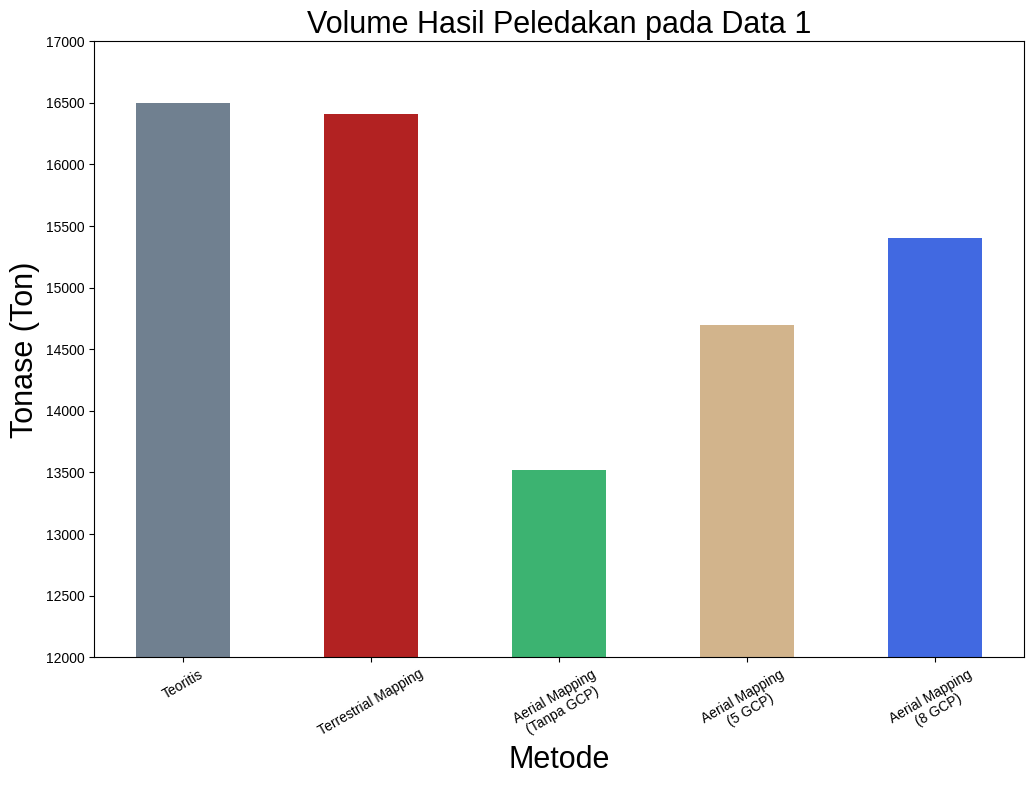
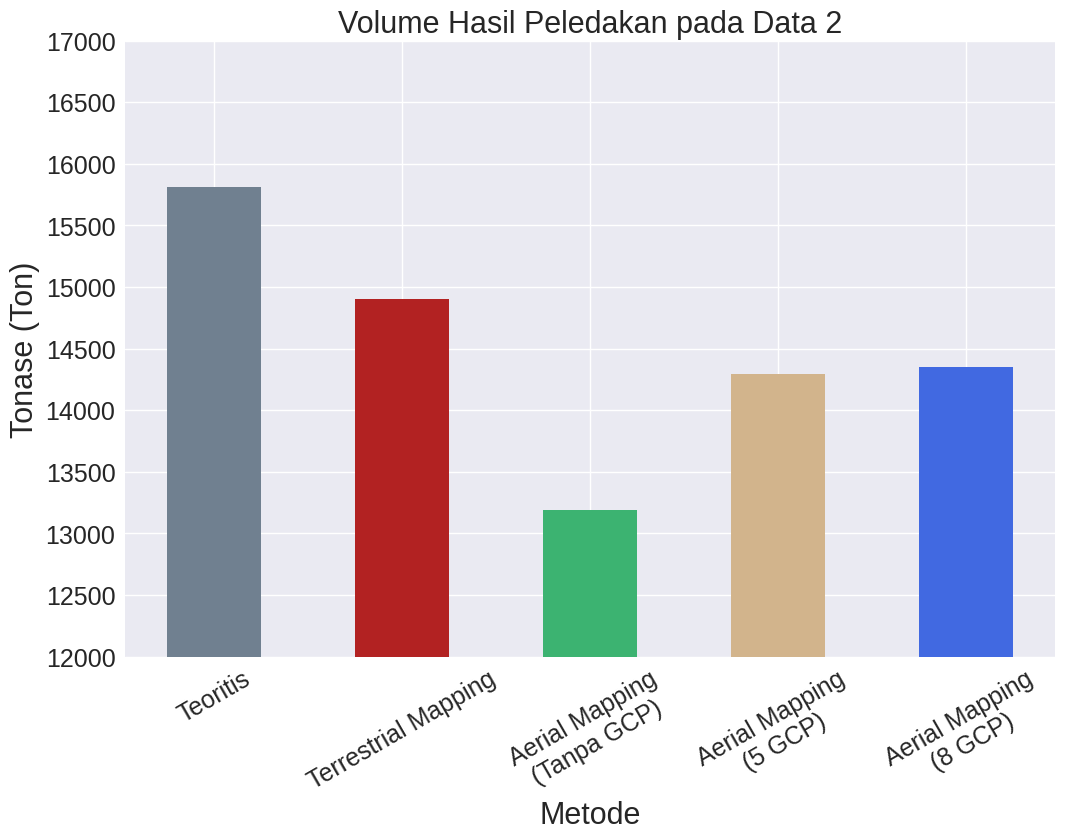
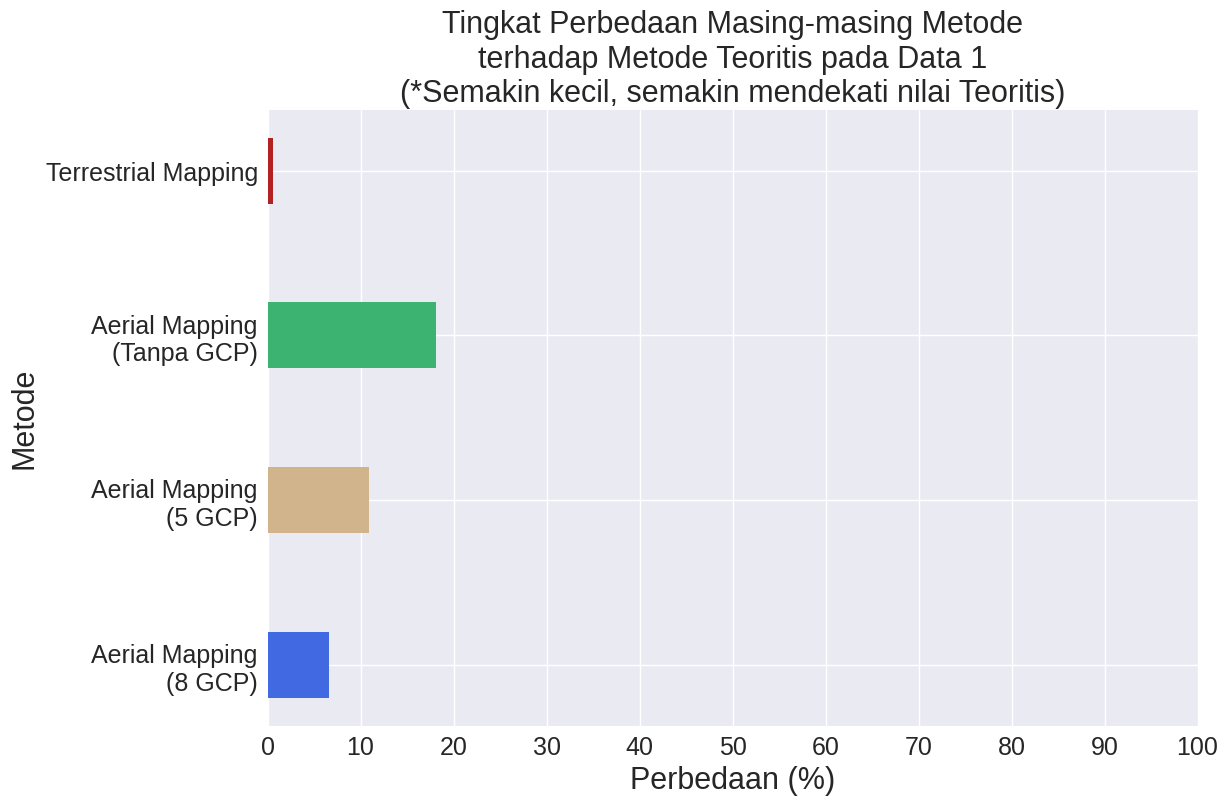
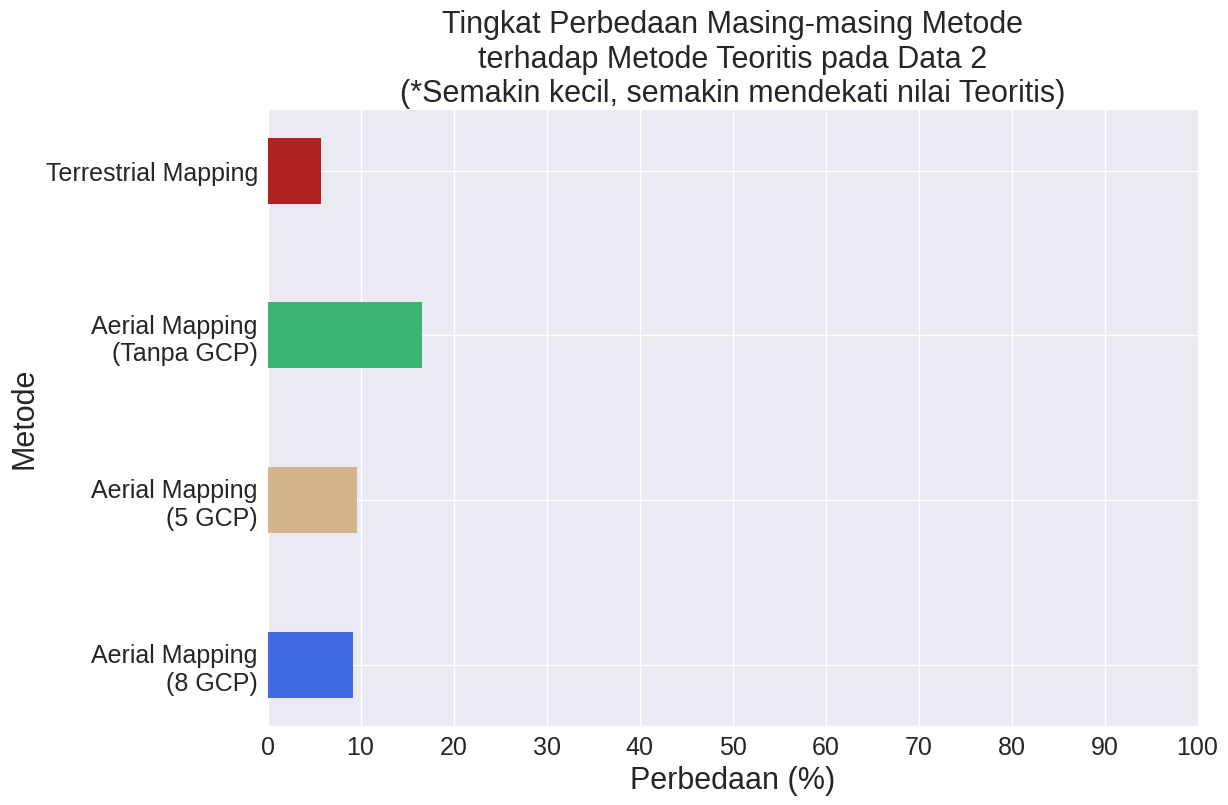
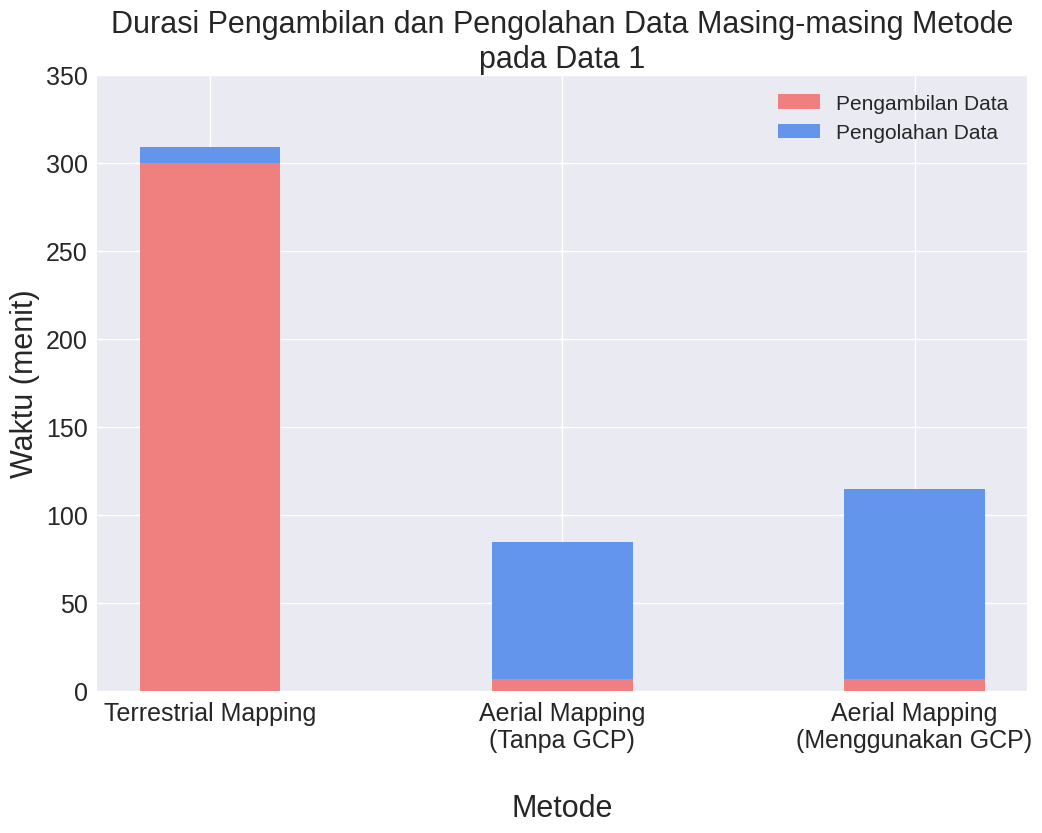
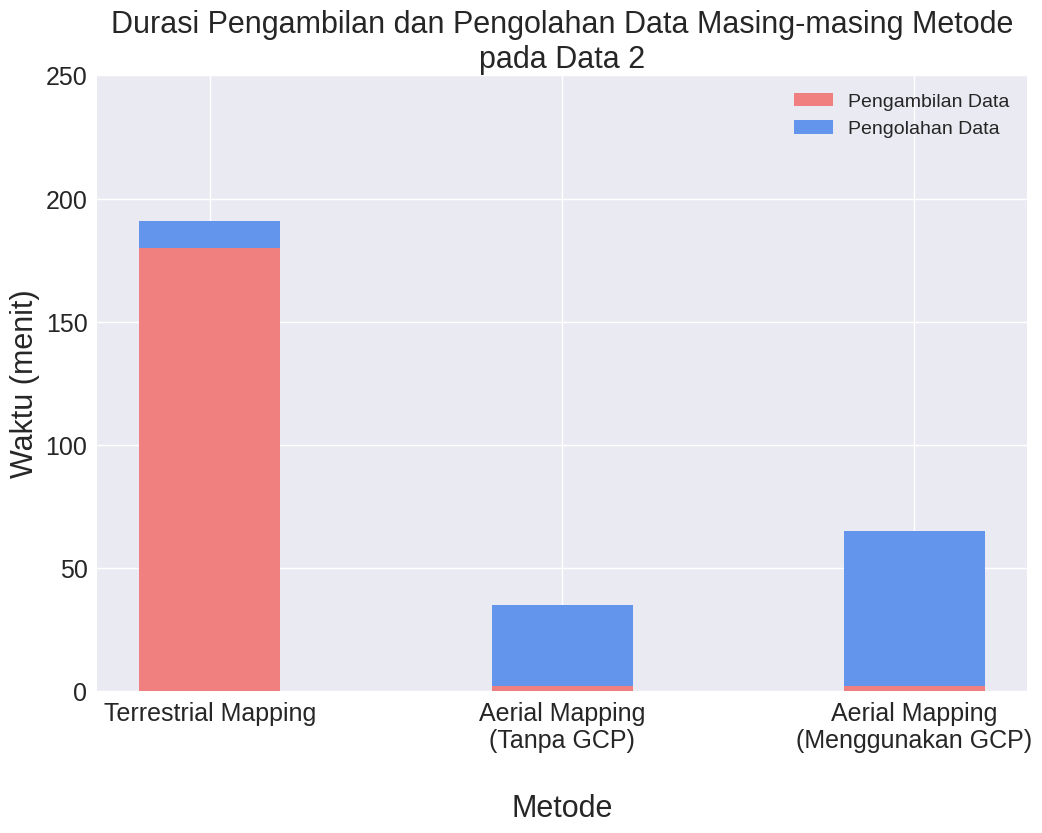
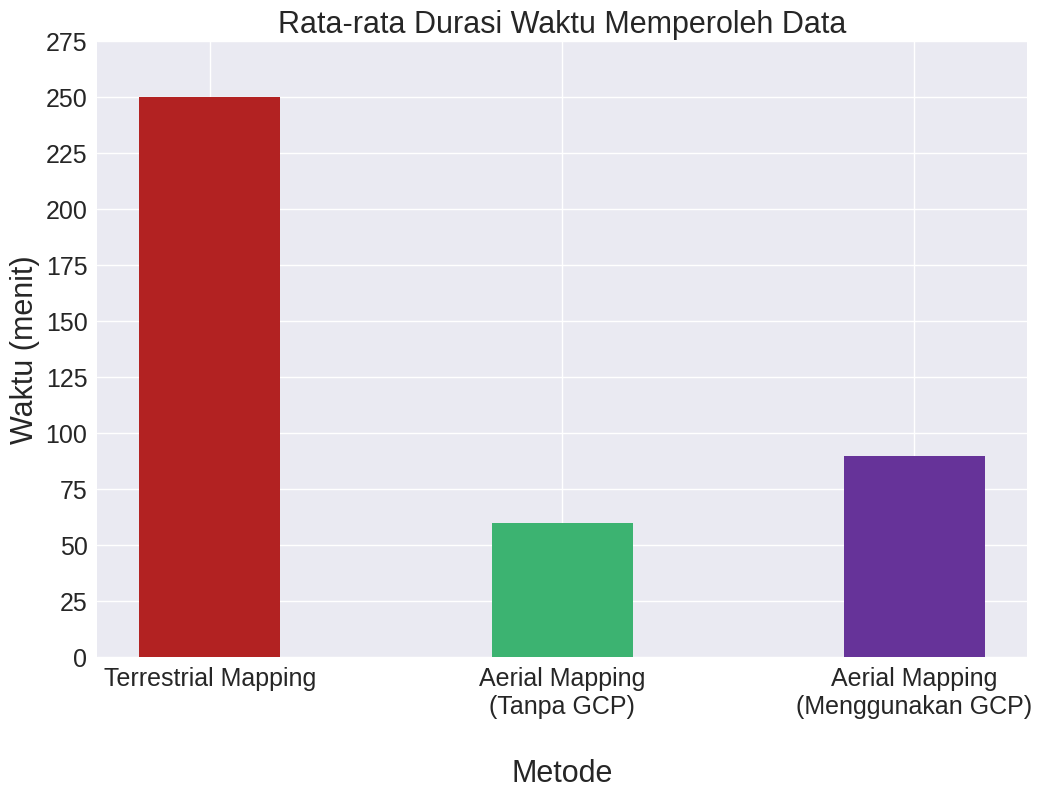

Write Python code to recreate these figures, in order.
#!/usr/bin/env python
# coding: utf-8

# In[2]:


import numpy as np
import matplotlib.pyplot as plt
from matplotlib import style


# In[4]:


# creating the dataset (DATA 1)
data = {'Teoritis':16501.23, 
        'Terrestrial Mapping':16405.45, 
        'Aerial Mapping\n(Tanpa GCP)':13518.12, 
        'Aerial Mapping\n(5 GCP)':14699.39, 
        'Aerial Mapping\n(8 GCP)':15403.59}

methods = list(data.keys())
values = list(data.values())
  
fig = plt.figure(figsize = (12, 8))
 
# creating the bar plot
plt.bar(methods, values, color=['slategrey', 'firebrick', 'mediumseagreen', 'tan', 'royalblue'],
        width = 0.5)
 
#plt.style.use("bmh")
#plt.style.use('seaborn-v0_8-whitegrid')
plt.style.use('seaborn-v0_8')
plt.xlabel("Metode", fontsize=22)
plt.xticks(rotation=30)
plt.ylabel("Tonase (Ton)", fontsize=22)
plt.ylim(12000,17000)
plt.yticks(np.arange(12000,17500,500))
plt.rc('xtick', labelsize=18)
plt.rc('ytick', labelsize=18)
plt.title("Volume Hasil Peledakan pada Data 1", fontsize=22)
plt.show()


# In[5]:


# creating the dataset (DATA 2)

data_2 = {'Teoritis':15813.22, 
        'Terrestrial Mapping':14906.75, 
        'Aerial Mapping\n(Tanpa GCP)':13188.76, 
        'Aerial Mapping\n(5 GCP)':14297.63, 
        'Aerial Mapping\n(8 GCP)':14353.72}

methods = list(data_2.keys())
values_2 = list(data_2.values())
  
fig = plt.figure(figsize = (12, 8))
 
# creating the bar plot
plt.bar(methods, values_2, color=['slategrey', 'firebrick', 'mediumseagreen', 'tan', 'royalblue'],
        width = 0.5)
 

#plt.style.use("bmh")
#plt.style.use('seaborn-v0_8-whitegrid')
plt.style.use('seaborn-v0_8')
plt.xlabel("Metode", fontsize=22)
plt.xticks(rotation=30)
plt.ylabel("Tonase (Ton)", fontsize=22)
plt.ylim(12000,17000)
plt.yticks(np.arange(12000,17500,500))
plt.rc('xtick', labelsize=18)
plt.rc('ytick', labelsize=18)
plt.title("Volume Hasil Peledakan pada Data 2", fontsize=22)
plt.show()


# In[38]:


# Tingkat perbedaan (DATA 1)
data = {'Terrestrial Mapping':0.58, 
        'Aerial Mapping\n(Tanpa GCP)':18.08, 
        'Aerial Mapping\n(5 GCP)':10.92, 
        'Aerial Mapping\n(8 GCP)':6.65}

methods = list(data.keys())
values = list(data.values())

plt.figure(figsize = (12, 8))
plt.barh(methods, values, color=['firebrick', 'mediumseagreen', 'tan', 'royalblue'],
         height = 0.4)

plt.style.use('seaborn-v0_8')
plt.ylabel("Metode", fontsize=22)
#plt.yticks(rotation="vertical")
plt.gca().invert_yaxis()
plt.xlabel("Perbedaan (%)", fontsize=22)
plt.xlim(0,100)
plt.xticks(np.arange(0,110,10))
plt.rc('ytick', labelsize=18)
plt.rc('xtick', labelsize=18)
plt.title("Tingkat Perbedaan Masing-masing Metode\nterhadap Metode Teoritis pada Data 1\n(*Semakin kecil, semakin mendekati nilai Teoritis)",
          fontsize=22)
plt.show()


# In[39]:


# Tingkat perbedaan (DATA 2)
data = {'Terrestrial Mapping':5.73, 
        'Aerial Mapping\n(Tanpa GCP)':16.6, 
        'Aerial Mapping\n(5 GCP)':9.58, 
        'Aerial Mapping\n(8 GCP)':9.22}

methods = list(data.keys())
values = list(data.values())

plt.figure(figsize = (12, 8))
plt.barh(methods, values, color=['firebrick', 'mediumseagreen', 'tan', 'royalblue'],
         height = 0.4)

plt.style.use('seaborn-v0_8')
plt.ylabel("Metode", fontsize=22)
#plt.yticks(rotation="vertical")
plt.gca().invert_yaxis()
plt.xlabel("Perbedaan (%)", fontsize=22)
plt.xlim(0,100)
plt.xticks(np.arange(0,110,10))
plt.rc('ytick', labelsize=18)
plt.rc('xtick', labelsize=18)
plt.title("Tingkat Perbedaan Masing-masing Metode\nterhadap Metode Teoritis pada Data 2\n(*Semakin kecil, semakin mendekati nilai Teoritis)",
          fontsize=22)
plt.show()


# In[43]:


# Durasi Data 1

methods = ["Terrestrial Mapping", "Aerial Mapping\n(Tanpa GCP)", "Aerial Mapping\n(Menggunakan GCP)"]
obtain_data = [300, 7, 7]
process_data = [9, 78, 108]
legend = ["Pengambilan Data", "Pengolahan Data"]

plt.figure(figsize = (12, 8))

plt.bar(methods, obtain_data, width=0.4, color="lightcoral")
plt.bar(methods, process_data, bottom=obtain_data, width=0.4, color="cornflowerblue") 
plt.xlabel("\nMetode", fontsize=22)
plt.ylabel("Waktu (menit)", fontsize=22)
plt.ylim(0,350)
plt.yticks(np.arange(0,400,50))
plt.rc('ytick', labelsize=18)
plt.rc('xtick', labelsize=18)
plt.title("Durasi Pengambilan dan Pengolahan Data Masing-masing Metode\npada Data 1",
          fontsize=22)
plt.legend(legend, loc='upper right', fontsize=15)
plt.show()


# In[45]:


# Durasi Data 2

methods = ["Terrestrial Mapping", "Aerial Mapping\n(Tanpa GCP)", "Aerial Mapping\n(Menggunakan GCP)"]
obtain_data = [180, 2, 2]
process_data = [11, 33, 63]
legend = ["Pengambilan Data", "Pengolahan Data"]

plt.figure(figsize = (12, 8))

plt.bar(methods, obtain_data, width=0.4, color="lightcoral")
plt.bar(methods, process_data, bottom=obtain_data, width=0.4, color="cornflowerblue") 
plt.xlabel("\nMetode", fontsize=22)
plt.ylabel("Waktu (menit)", fontsize=22)
plt.ylim(0,250)
plt.yticks(np.arange(0,300,50))
plt.rc('ytick', labelsize=18)
plt.rc('xtick', labelsize=18)
plt.title("Durasi Pengambilan dan Pengolahan Data Masing-masing Metode\npada Data 2",
          fontsize=22)
plt.legend(legend, loc='upper right', fontsize=14)
plt.show()


# In[47]:


# Rata-rata durasi dari kedua metode
data_1 = {'Terrestrial Mapping':250, 
        'Aerial Mapping\n(Tanpa GCP)':60, 
        'Aerial Mapping\n(Menggunakan GCP)':90}

methods = list(data_1.keys())
values_1 = list(data_1.values())


# creating the bar plot
plt.figure(figsize = (12, 8))
plt.bar(methods, values_1, color=['firebrick', 'mediumseagreen', 'rebeccapurple'],
        width = 0.4)


#plt.style.use("bmh")
#plt.style.use('seaborn-v0_8-whitegrid')
plt.style.use('seaborn-v0_8')
plt.xlabel("\nMetode", fontsize=22)
#plt.xticks(rotation=30)
plt.ylabel("Waktu (menit)", fontsize=22)
plt.ylim(0,250)
plt.yticks(np.arange(0,300,25))
plt.rc('xtick', labelsize=18)
plt.rc('ytick', labelsize=18)
plt.title("Rata-rata Durasi Waktu Memperoleh Data", fontsize=22)
plt.show()


# In[56]:


import math
def horizontal(RMSEX, RMSEY):
    RMSE_vertikal = []
    for i in range(len(RMSEX)):
        D2 = math.sqrt(RMSEX[i]**2 + RMSEY[i]**2)
        RMSE_vertikal.append(D2)
        #print("RMSE Vertikal data:", i+1, "=", D2, "Meter")

    for i in range(len(RMSE_vertikal)):
        CE90 = 1.5175*RMSE_vertikal[i]
        print("Ketelitian Horizontal CE90 data:", i+1, "=", round(CE90, 2), "meter")

def vertikal(RMSEZ):
    for i in range(len(RMSEZ)):
        LE90 = 1.6499*RMSEZ[i]
        print("Ketelitian Vertikal LE90 data:", i+1, "=", round(LE90,2), "meter")


# In[57]:


#Ketelitian tanpa GCP
RMSEX = [0.17, 0.11]
RMSEY = [0.22, 0.17]
RMSEZ = [0.75, 0.24]

horizontal(RMSEX, RMSEY)
vertikal(RMSEZ)


# In[7]:


#Ketelitian 5 GCP
RMSEX = [0.04, 0.03]
RMSEY = [0.04, 0.03]
RMSEZ = [0.09, 0.10]

horizontal(RMSEX, RMSEY)
vertikal(RMSEZ)


# In[6]:


#Ketelitian 8 GCP
RMSEX = [0.03, 0.05]
RMSEY = [0.06, 0.03]
RMSEZ = [0.19, 0.29]

horizontal(RMSEX, RMSEY)
vertikal(RMSEZ)


# In[45]:


def ketelitian(bil_skala, interval_kontur):
    for i in range(len(bil_skala)):
        horizontal_1 = 0.2*bil_skala[i]/1000
        horizontal_2 = 0.3*bil_skala[i]/1000
        horizontal_3 = 0.5*bil_skala[i]/1000
        print("Ketelitian Horizontal CE90 Acuan KELAS 1 data:", i+1, "=", horizontal_1, "meter")
        print("Ketelitian Horizontal CE90 Acuan KELAS 2 data:", i+1, "=", horizontal_2, "meter")
        print("Ketelitian Horizontal CE90 Acuan KELAS 3 data:", i+1, "=", horizontal_3, "meter")

    print("------------------------------------")
    
    for i in range(len(interval_kontur)):
        vertikal_1 = 0.5*interval_kontur[i]
        vertikal_2 = 1.5*vertikal_1
        vertikal_3 = 2.5*vertikal_1
        print("Ketelitian Vertikal LE90 Acuan KELAS 1 data:", i+1, "=", vertikal_1, "meter")
        print("Ketelitian Vertikal LE90 Acuan KELAS 2 data:", i+1, "=", vertikal_2, "meter")
        print("Ketelitian Vertikal LE90 Acuan KELAS 3 data:", i+1, "=", vertikal_3, "meter")

bil_skala = [2500, 1500]
interval_kontur = [1, 0.6]

ketelitian(bil_skala, interval_kontur)


# In[43]:


#Volume Hasil Peledakan dengan Metode Teoritis (Geomteri Peledakan)
B = [3, 3]
S = [3.75, 5]
BH = [4, 5]
n = [222, 137]

Density = 1.9

Volume_loss_DT = [2479.77, 3709.28]

Volume_m3 = []
Volume_ton = []
Volume_ton_teoritis = []
Volume_m3_teoritis = []

for i in range(len(B)):
    V_m3 = B[i]*S[i]*BH[i]*n[i]
    print("Volume Teoritis (dalam m3) pada Data", i+1, ":", V_m3, "m3")
    Volume_m3.append(V_m3)

for i in range(len(B)):
    V_ton = Volume_m3[i]*Density
    print("Volume Teoritis (dalam ton) pada Data", i+1, ":", V_ton, "Ton")
    Volume_ton.append(V_ton)

print("------------------------------------------------------------")

for i in range(len(Volume_loss_DT)):
    V_ton_final = Volume_ton[i]-Volume_loss_DT[i]
    print("Volume Teoritis Akhir (dalam ton) pada Data", i+1, ":", V_ton_final, "Ton")
    Volume_ton_teoritis.append(V_ton_final)

for i in range(len(Volume_ton_teoritis)):
    V_m3_final = Volume_ton_teoritis[i]/1.9
    print("Volume Teoritis Akhir (dalam m3) pada Data", i+1, ":", round(V_m3_final, 2), "m3")


# In[44]:


#Kesamaan dan Perbedaan Masing-masing Metode terhadap Metode Teoritis pada Kedua Data
Teoritis = Volume_ton_teoritis
Terrestrial_Map = [16405.45, 14906.75]
Aerial_Map_nogcp = [13518.12, 13188.76]
Aerial_Map_5gcp = [14699.39, 14297.63]
Aerial_Map_8gcp = [15403.59, 14353.72]

Kesamaan_Terr = []
Kesamaan_Aer_nogcp = []
Kesamaan_Aer_5gcp = []
Kesamaan_Aer_8gcp = []
#TERR/TEORITIS*100

for i in range(len(Teoritis)):
    Kesamaan_Terrestrial = Terrestrial_Map[i]/Teoritis[i]*100
    Kesamaan_Aerial_nogcp = Aerial_Map_nogcp[i]/Teoritis[i]*100
    Kesamaan_Aerial_5gcp = Aerial_Map_5gcp[i]/Teoritis[i]*100
    Kesamaan_Aerial_8gcp = Aerial_Map_8gcp[i]/Teoritis[i]*100

    Kesamaan_Terr.append(Kesamaan_Terrestrial)
    Kesamaan_Aer_nogcp.append(Kesamaan_Aerial_nogcp)
    Kesamaan_Aer_5gcp.append(Kesamaan_Aerial_5gcp)
    Kesamaan_Aer_8gcp.append(Kesamaan_Aerial_8gcp)
    
    print("Tingkat Kesamaan Metode Terrestrial Mapping Data", i+1, ":", round(Kesamaan_Terrestrial, 2), "%")
    print("Tingkat Kesamaan Metode Aerial Mapping (Tanpa GCP) Data", i+1, ":", round(Kesamaan_Aerial_nogcp, 2), "%")
    print("Tingkat Kesamaan Metode Aerial Mapping (5 GCP) Data", i+1, ":", round(Kesamaan_Aerial_5gcp, 2), "%")
    print("Tingkat Kesamaan Metode Aerial Mapping (8 GCP) Data", i+1, ":", round(Kesamaan_Aerial_8gcp, 2), "%")

print("-----------------------------------------------")

for i in range(len(Teoritis)):
    Perbedaan_Terrestrial = abs(Kesamaan_Terr[i] - 100)
    Perbedaan_Aerial_nogcp = abs(Kesamaan_Aer_nogcp[i] - 100)
    Perbedaan_Aerial_5gcp = abs(Kesamaan_Aer_5gcp[i] - 100)
    Perbedaan_Aerial_8gcp = abs(Kesamaan_Aer_8gcp[i] - 100)
    print("Tingkat Perbedaan Metode Terrestrial Mapping Data", i+1, ":", round(Perbedaan_Terrestrial, 2), "%")
    print("Tingkat Perbedaan Metode Aerial Mapping (Tanpa GCP) Data", i+1, ":", round(Perbedaan_Aerial_nogcp, 2), "%")
    print("Tingkat Perbedaan Metode Aerial Mapping (5 GCP) Data", i+1, ":", round(Perbedaan_Aerial_5gcp, 2), "%")
    print("Tingkat Perbedaan Metode Aerial Mapping (8 GCP) Data", i+1, ":", round(Perbedaan_Aerial_8gcp, 2), "%")


# In[ ]:





# In[ ]:




